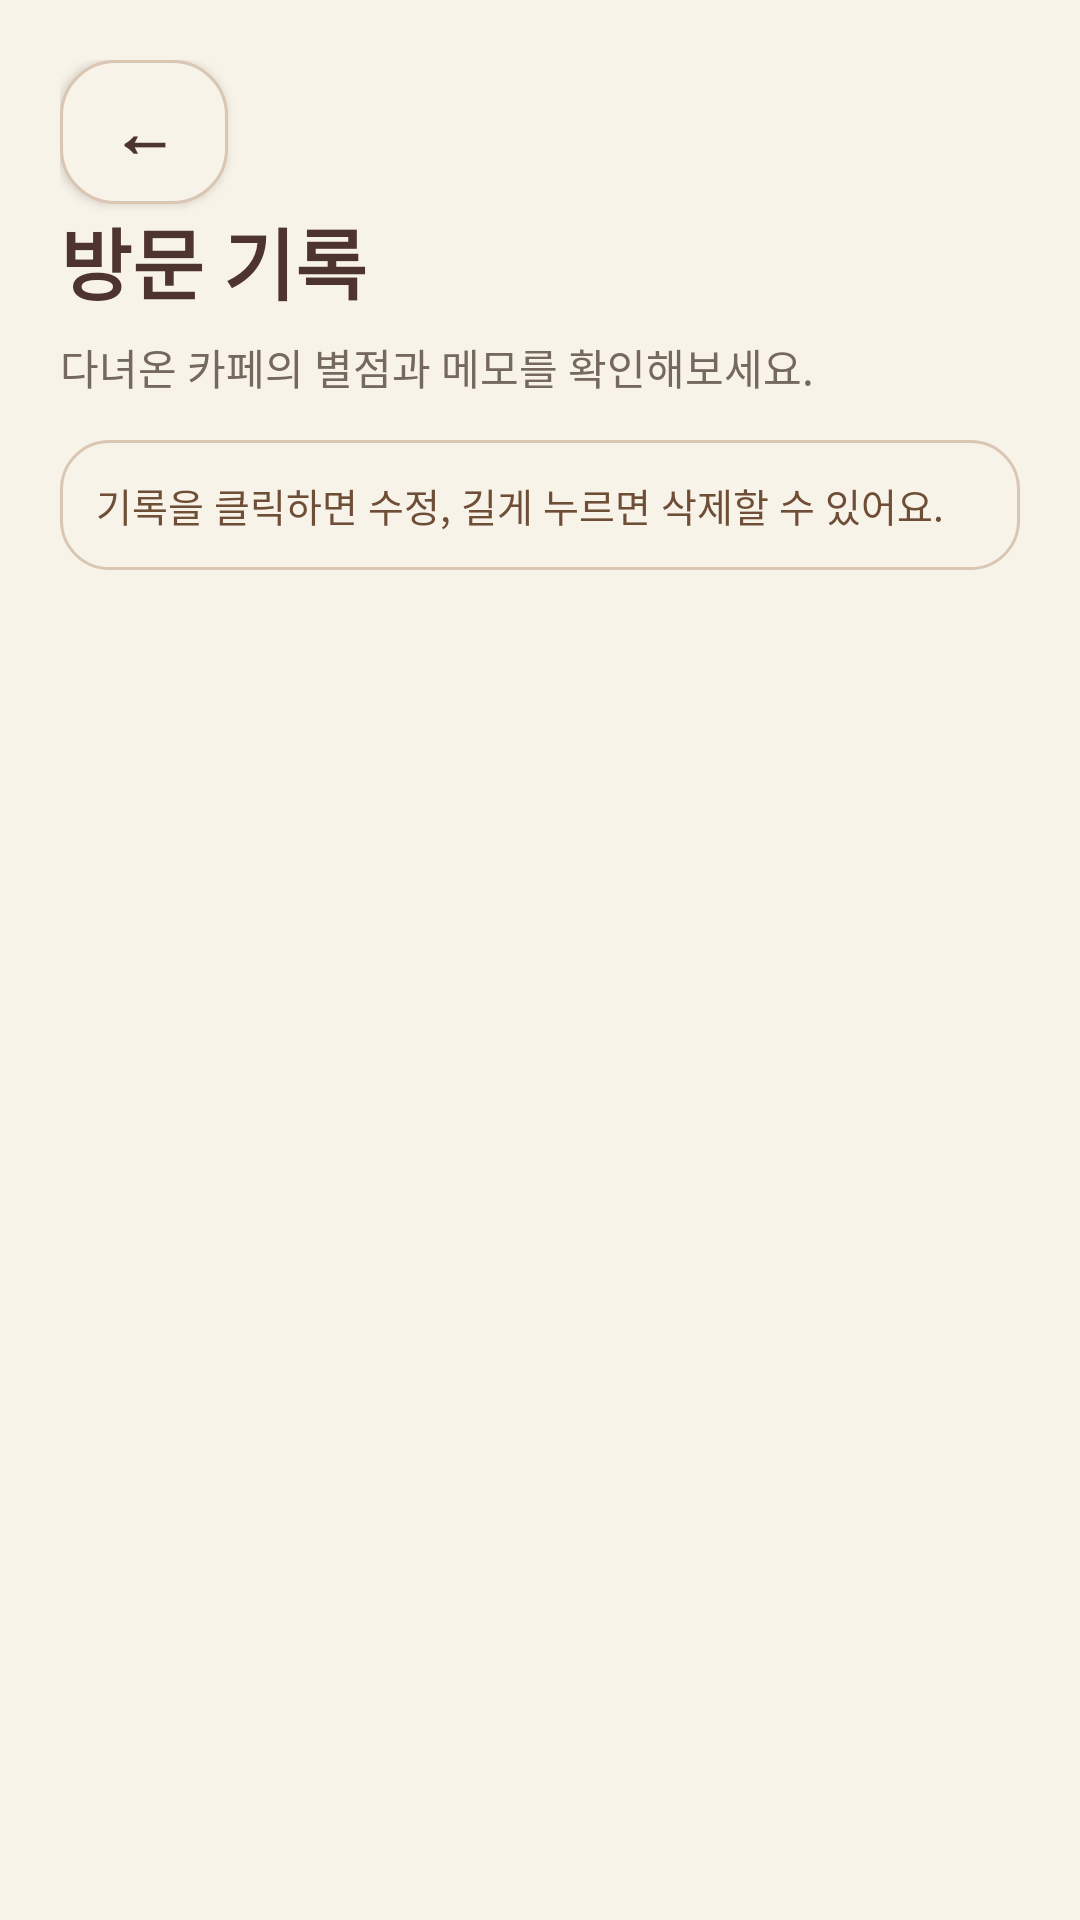

Reconstruct the res/layout file that produces this screen, plus the resources it refers to.
<!-- AndroidManifest.xml: application theme Theme.Capstone2026 -->
<!-- res/layout/activity_visit_history.xml -->
<?xml version="1.0" encoding="utf-8"?>
<LinearLayout xmlns:android="http://schemas.android.com/apk/res/android"
    android:layout_width="match_parent"
    android:layout_height="match_parent"
    android:background="@color/ivory_bg"
    android:orientation="vertical"
    android:padding="20dp">

    <androidx.appcompat.widget.AppCompatButton
        android:id="@+id/btnBack"
        android:layout_width="56dp"
        android:layout_height="48dp"
        android:background="@drawable/bg_back_button"
        android:text="←"
        android:textColor="@color/brown_dark"
        android:textSize="22sp"
        android:textStyle="bold"
        android:textAllCaps="false" />

    <TextView
        android:layout_width="match_parent"
        android:layout_height="wrap_content"
        android:text="방문 기록"
        android:textColor="@color/brown_dark"
        android:textSize="26sp"
        android:textStyle="bold" />

    <TextView
        android:layout_width="match_parent"
        android:layout_height="wrap_content"
        android:layout_marginTop="6dp"
        android:text="다녀온 카페의 별점과 메모를 확인해보세요."
        android:textColor="@color/text_muted"
        android:textSize="14sp" />

    <TextView
        android:layout_width="match_parent"
        android:layout_height="wrap_content"
        android:layout_marginTop="14dp"
        android:background="@drawable/bg_search_box"
        android:padding="12dp"
        android:text="기록을 클릭하면 수정, 길게 누르면 삭제할 수 있어요."
        android:textColor="@color/brown_main"
        android:textSize="13sp" />

    <androidx.recyclerview.widget.RecyclerView
        android:id="@+id/rvVisitHistory"
        android:layout_width="match_parent"
        android:layout_height="0dp"
        android:layout_marginTop="18dp"
        android:layout_weight="1"
        android:clipToPadding="false"
        android:paddingBottom="16dp"
        android:contentDescription="방문 기록 목록" />

</LinearLayout>
<!-- resources referenced by this layout -->
<resources>
  <color name="brown_dark">#4E342E</color>
  <color name="brown_main">#6F4E37</color>
  <color name="ivory_bg">#F8F3E9</color>
  <color name="text_muted">#75685D</color>
  <!-- drawable bg_back_button (drawable) -->
  <?xml version="1.0" encoding="utf-8"?>
  <shape xmlns:android="http://schemas.android.com/apk/res/android">
      <solid android:color="@color/ivory_bg"/>
      <corners android:radius="18dp"/>
      <stroke
          android:width="1dp"
          android:color="@color/outline_warm"/>
  </shape>
  <!-- drawable bg_search_box (drawable) -->
  <?xml version="1.0" encoding="utf-8"?>
  <shape xmlns:android="http://schemas.android.com/apk/res/android">
      <solid android:color="@color/ivory_bg" />
      <corners android:radius="16dp" />
      <stroke
          android:width="1dp"
          android:color="@color/outline_warm" />
  </shape>
  <style name="Theme.Capstone2026" parent="Base.Theme.Capstone2026" />
  <color name="outline_warm">#D9C7B3</color>
  <style name="Base.Theme.Capstone2026" parent="Theme.Material3.Light.NoActionBar">
          <item name="colorPrimary">@color/brown_main</item>
          <item name="colorOnPrimary">@color/white</item>
          <item name="colorPrimaryContainer">@color/beige_soft</item>
          <item name="colorOnPrimaryContainer">@color/brown_dark</item>
          <item name="colorSecondary">@color/brown_main</item>
          <item name="colorOnSecondary">@color/white</item>
          <item name="colorSecondaryContainer">@color/beige_soft</item>
          <item name="colorOnSecondaryContainer">@color/brown_dark</item>
          <item name="colorTertiary">@color/brown_dark</item>
          <item name="colorOnTertiary">@color/white</item>
          <item name="colorTertiaryContainer">@color/surface_variant</item>
          <item name="colorOnTertiaryContainer">@color/text_dark</item>
          <item name="android:colorBackground">@color/ivory_bg</item>
          <item name="colorOnBackground">@color/text_dark</item>
          <item name="colorSurface">@color/surface_warm</item>
          <item name="colorOnSurface">@color/text_dark</item>
          <item name="colorSurfaceVariant">@color/surface_variant</item>
          <item name="colorOnSurfaceVariant">@color/text_muted</item>
          <item name="colorOutline">@color/text_muted</item>
          <item name="colorOutlineVariant">@color/outline_warm</item>
          <item name="colorAccent">@color/brown_main</item>
          <item name="android:colorAccent">@color/brown_main</item>
          <item name="colorControlActivated">@color/brown_main</item>
          <item name="colorControlNormal">@color/text_muted</item>
          <item name="android:textColorPrimary">@color/text_dark</item>
          <item name="android:textColorSecondary">@color/text_muted</item>
          <item name="android:textColorHint">@color/text_muted</item>
          <item name="android:windowBackground">@color/ivory_bg</item>
          <item name="android:statusBarColor">@color/ivory_bg</item>
          <item name="android:navigationBarColor">@color/ivory_bg</item>
          <item name="android:windowLightStatusBar">true</item>
          <item name="android:windowLightNavigationBar">true</item>
      </style>
  <color name="white">#FFFFFF</color>
  <color name="beige_soft">#E8DCCB</color>
  <color name="surface_variant">#EDE1D2</color>
  <color name="text_dark">#3E2C23</color>
  <color name="surface_warm">#FFFDF9</color>
</resources>
